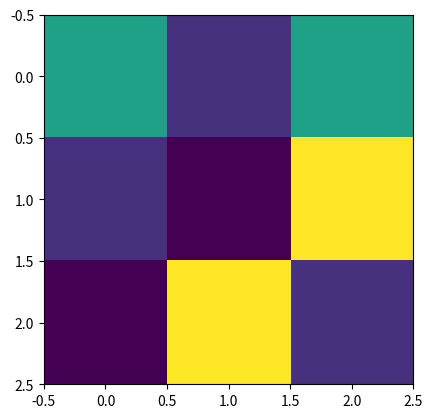

This figure's Python source:
"""
Author:
Purpose:
Date：
"""

import argparse
import numpy as np
import matplotlib.pyplot as plt


def getargs():
    """
    :arg
    :return   programare guemnts
    :date
    """
    argparser = argparse.ArgumentParser(description='say')
    argparser.add_argument('--name', default='world!', help='name message')
    return argparser.parse_args()


def main():
    """the entrance of this file"""
    np1= np.random.randint(1,10,(3,3))
    print(np1)
    print(np.mean(np1, axis=0))
    print(np.median(np1,axis=0))
    print(np.std(np1, axis=0))
    # print(np.correlate(np1, axis=0))
    print(np.unique(np1, axis=0))
    plt.imshow(np1)
    plt.show()


if __name__ == '__main__':
    main()
